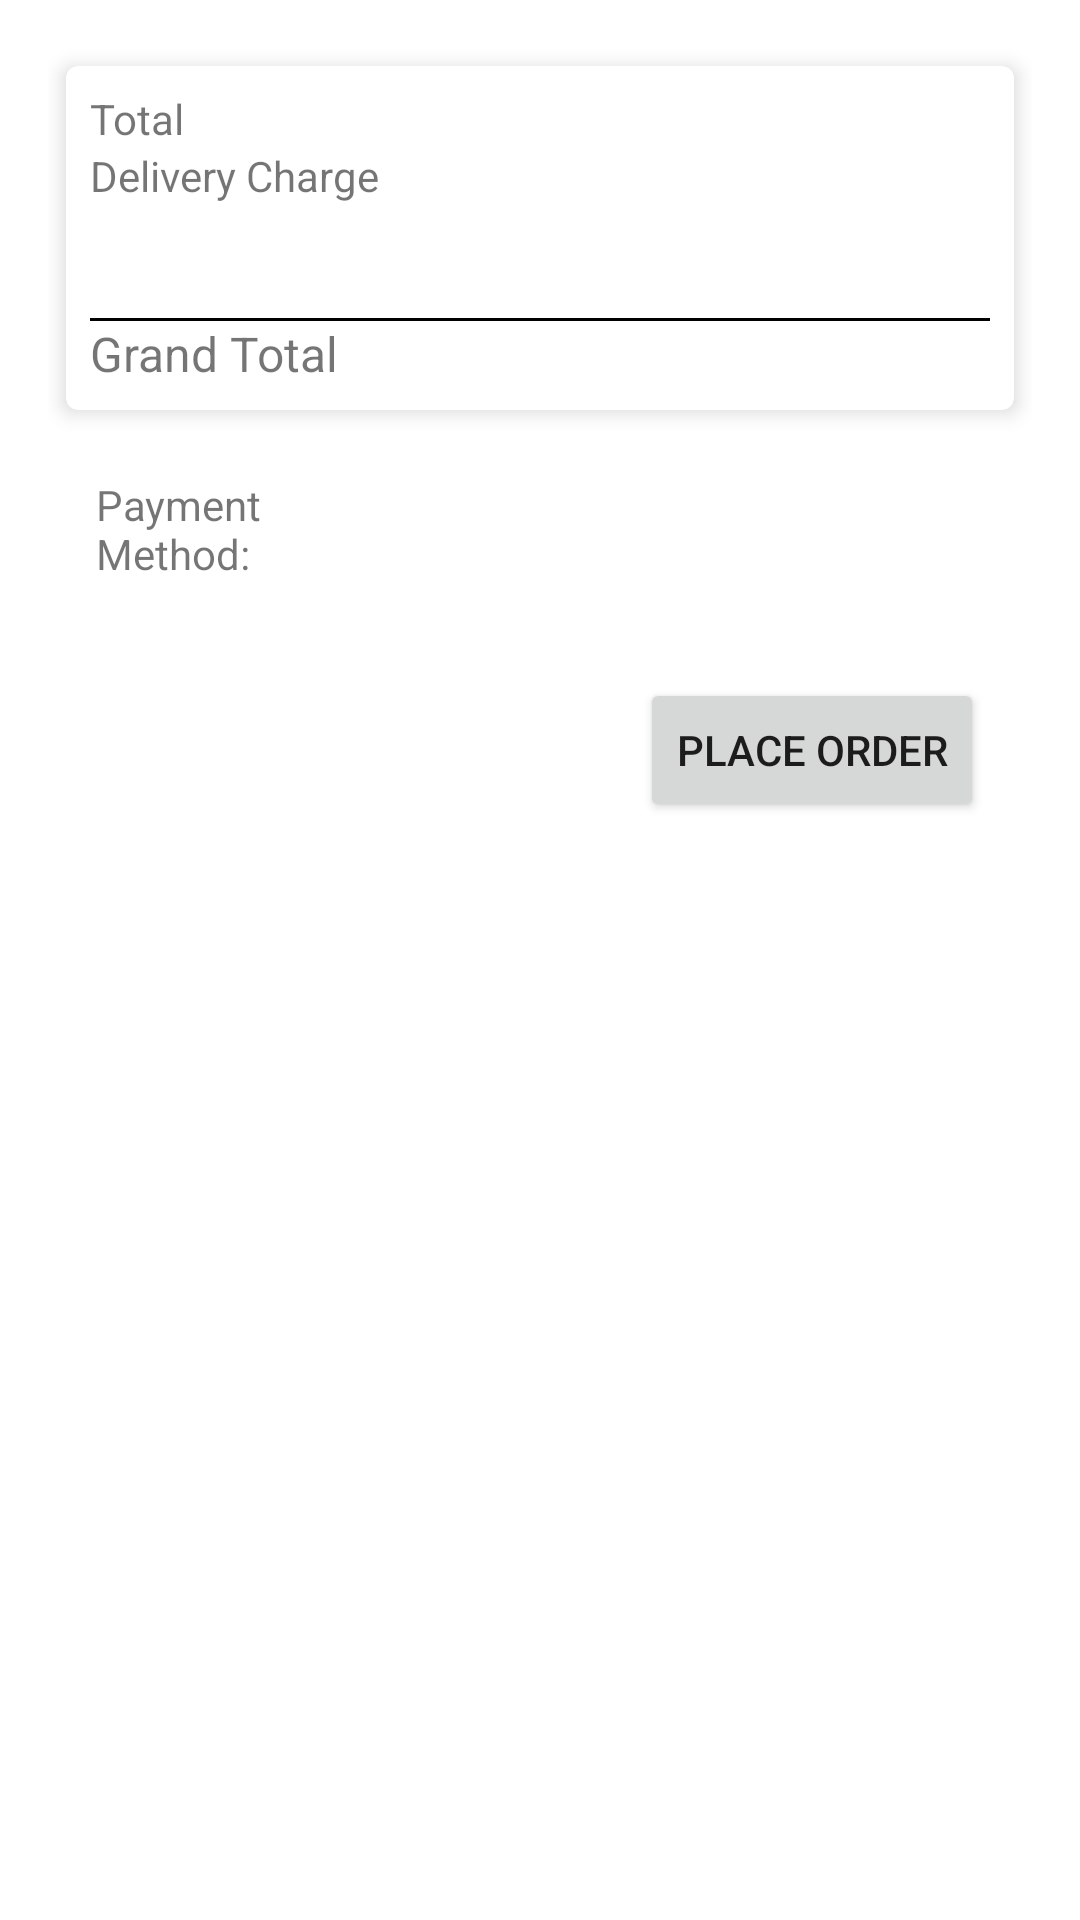

Reconstruct the res/layout file that produces this screen, plus the resources it refers to.
<!-- AndroidManifest.xml: application theme Theme.MyUserAppH -->
<!-- res/layout/fragment_confirmation_to.xml -->
<?xml version="1.0" encoding="utf-8"?>
<layout xmlns:android="http://schemas.android.com/apk/res/android"
    xmlns:tools="http://schemas.android.com/tools"
    xmlns:app="http://schemas.android.com/apk/res-auto">

    <data>

    </data>

    <ScrollView
        android:layout_width="match_parent"
        android:layout_height="match_parent"
        tools:context=".ConfirmationFragment">

        <LinearLayout
            android:padding="16dp"
            android:layout_width="match_parent"
            android:layout_height="wrap_content"
            android:orientation="vertical">
            <LinearLayout
                android:layout_width="match_parent"
                android:layout_height="wrap_content"
                android:orientation="vertical"
                android:id="@+id/cartItemLayout">

            </LinearLayout>
            <androidx.cardview.widget.CardView
                android:layout_width="match_parent"
                android:layout_height="wrap_content"
                app:cardElevation="4dp"
                android:layout_margin="6dp"
                app:contentPadding="8dp"
                app:cardCornerRadius="4dp">
                <LinearLayout
                    android:layout_width="match_parent"
                    android:layout_height="wrap_content"
                    android:orientation="vertical">
                    <LinearLayout
                        android:layout_width="match_parent"
                        android:layout_height="wrap_content"
                        android:orientation="horizontal">

                        <TextView
                            android:layout_weight="2"
                            android:layout_width="0dp"
                            android:layout_height="wrap_content"
                            android:text="Total" />
                        <TextView
                            android:id="@+id/totalTV"
                            android:gravity="end"
                            android:layout_weight="1"
                            android:layout_width="0dp"
                            android:textStyle="bold"
                            android:textColor="@color/purple_200"
                            android:layout_height="wrap_content"
                            tools:text="1200" />
                    </LinearLayout>
                    <LinearLayout
                        android:layout_width="match_parent"
                        android:layout_height="wrap_content"
                        android:orientation="horizontal">

                        <TextView
                            android:layout_weight="2"
                            android:layout_width="0dp"
                            android:layout_height="wrap_content"
                            android:text="Delivery Charge" />
                        <TextView
                            android:id="@+id/deliveryChargeTV"
                            android:gravity="end"
                            android:layout_weight="1"
                            android:layout_width="0dp"
                            android:textStyle="bold"
                            android:textColor="@color/black"
                            android:layout_height="wrap_content"
                            tools:text="100" />
                    </LinearLayout>
                    <LinearLayout
                        android:layout_width="match_parent"
                        android:layout_height="wrap_content"
                        android:orientation="horizontal">

                        <TextView
                            android:id="@+id/vatLabelTV"
                            android:layout_weight="2"
                            android:layout_width="0dp"
                            android:layout_height="wrap_content"
                            tools:text="VAT(15%)" />
                        <TextView
                            android:id="@+id/vatTV"
                            android:gravity="end"
                            android:layout_weight="1"
                            android:layout_width="0dp"
                            android:textStyle="bold"
                            android:textColor="@color/black"
                            android:layout_height="wrap_content"
                            tools:text="150" />
                    </LinearLayout>
                    <LinearLayout
                        android:layout_width="match_parent"
                        android:layout_height="wrap_content"
                        android:orientation="horizontal">

                        <TextView
                            android:id="@+id/discountLabelTV"
                            android:layout_weight="2"
                            android:layout_width="0dp"
                            android:layout_height="wrap_content"
                            tools:text="Discout(5%)" />
                        <TextView
                            android:id="@+id/discountTV"
                            android:gravity="end"
                            android:layout_weight="1"
                            android:layout_width="0dp"
                            android:textStyle="bold"
                            android:textColor="@color/black"
                            android:layout_height="wrap_content"
                            tools:text="60" />
                    </LinearLayout>
                    <View
                        android:layout_width="match_parent"
                        android:layout_height="1dp"
                        android:background="@color/black"/>
                    <LinearLayout
                        android:layout_width="match_parent"
                        android:layout_height="wrap_content"
                        android:orientation="horizontal">

                        <TextView
                            android:layout_weight="2"
                            android:layout_width="0dp"
                            android:textSize="16sp"
                            android:layout_height="wrap_content"
                            android:text="Grand Total" />
                        <TextView
                            android:id="@+id/grandTotalTV"
                            android:gravity="end"
                            android:layout_weight="1"
                            android:layout_width="0dp"
                            android:textStyle="bold"
                            android:textSize="16sp"
                            android:textColor="@color/black"
                            android:layout_height="wrap_content"
                            tools:text="1350" />
                    </LinearLayout>
                </LinearLayout>

            </androidx.cardview.widget.CardView>
            <LinearLayout
                android:padding="16dp"
                android:layout_width="match_parent"
                android:layout_height="wrap_content"
                android:orientation="horizontal">
                <TextView
                    android:layout_weight="1"
                    android:layout_width="0dp"
                    android:layout_height="wrap_content"
                    android:text="Payment Method: "/>
                <TextView
                    android:gravity="center"
                    android:layout_weight="2"
                    android:layout_width="0dp"
                    android:textColor="@color/black"
                    android:layout_height="wrap_content"
                    android:id="@+id/confirmPaymentMethodTV"
                    tools:text="Cash on delivery"/>
            </LinearLayout>

            <Button
                android:layout_width="wrap_content"
                android:layout_height="wrap_content"
                android:id="@+id/orderBtn"
                android:text="Place Order"
                android:layout_gravity="end"
                android:layout_margin="16dp"/>
        </LinearLayout>

    </ScrollView>
</layout>
<!-- resources referenced by this layout -->
<resources>
  <style name="Theme.MyUserAppH" parent="Theme.MaterialComponents.DayNight.NoActionBar">
          
          <item name="colorPrimary">@color/purple_500</item>
          <item name="colorPrimaryVariant">@color/purple_700</item>
          <item name="colorOnPrimary">@color/white</item>
          
          <item name="colorSecondary">@color/teal_200</item>
          <item name="colorSecondaryVariant">@color/teal_700</item>
          <item name="colorOnSecondary">@color/black</item>
          
          <item name="android:statusBarColor" tools:targetApi="l">?attr/colorPrimaryVariant</item>
          
      </style>
  <!-- not gathered from this repository: default colours our renderer supplied (Android Studio template values) -->
  <color name="purple_200">#FFBB86FC</color>
  <color name="purple_500">#FF6200EE</color>
  <color name="purple_700">#FF3700B3</color>
  <color name="teal_200">#FF03DAC5</color>
  <color name="teal_700">#FF018786</color>
  <color name="black">#FF000000</color>
  <color name="white">#FFFFFFFF</color>
</resources>
